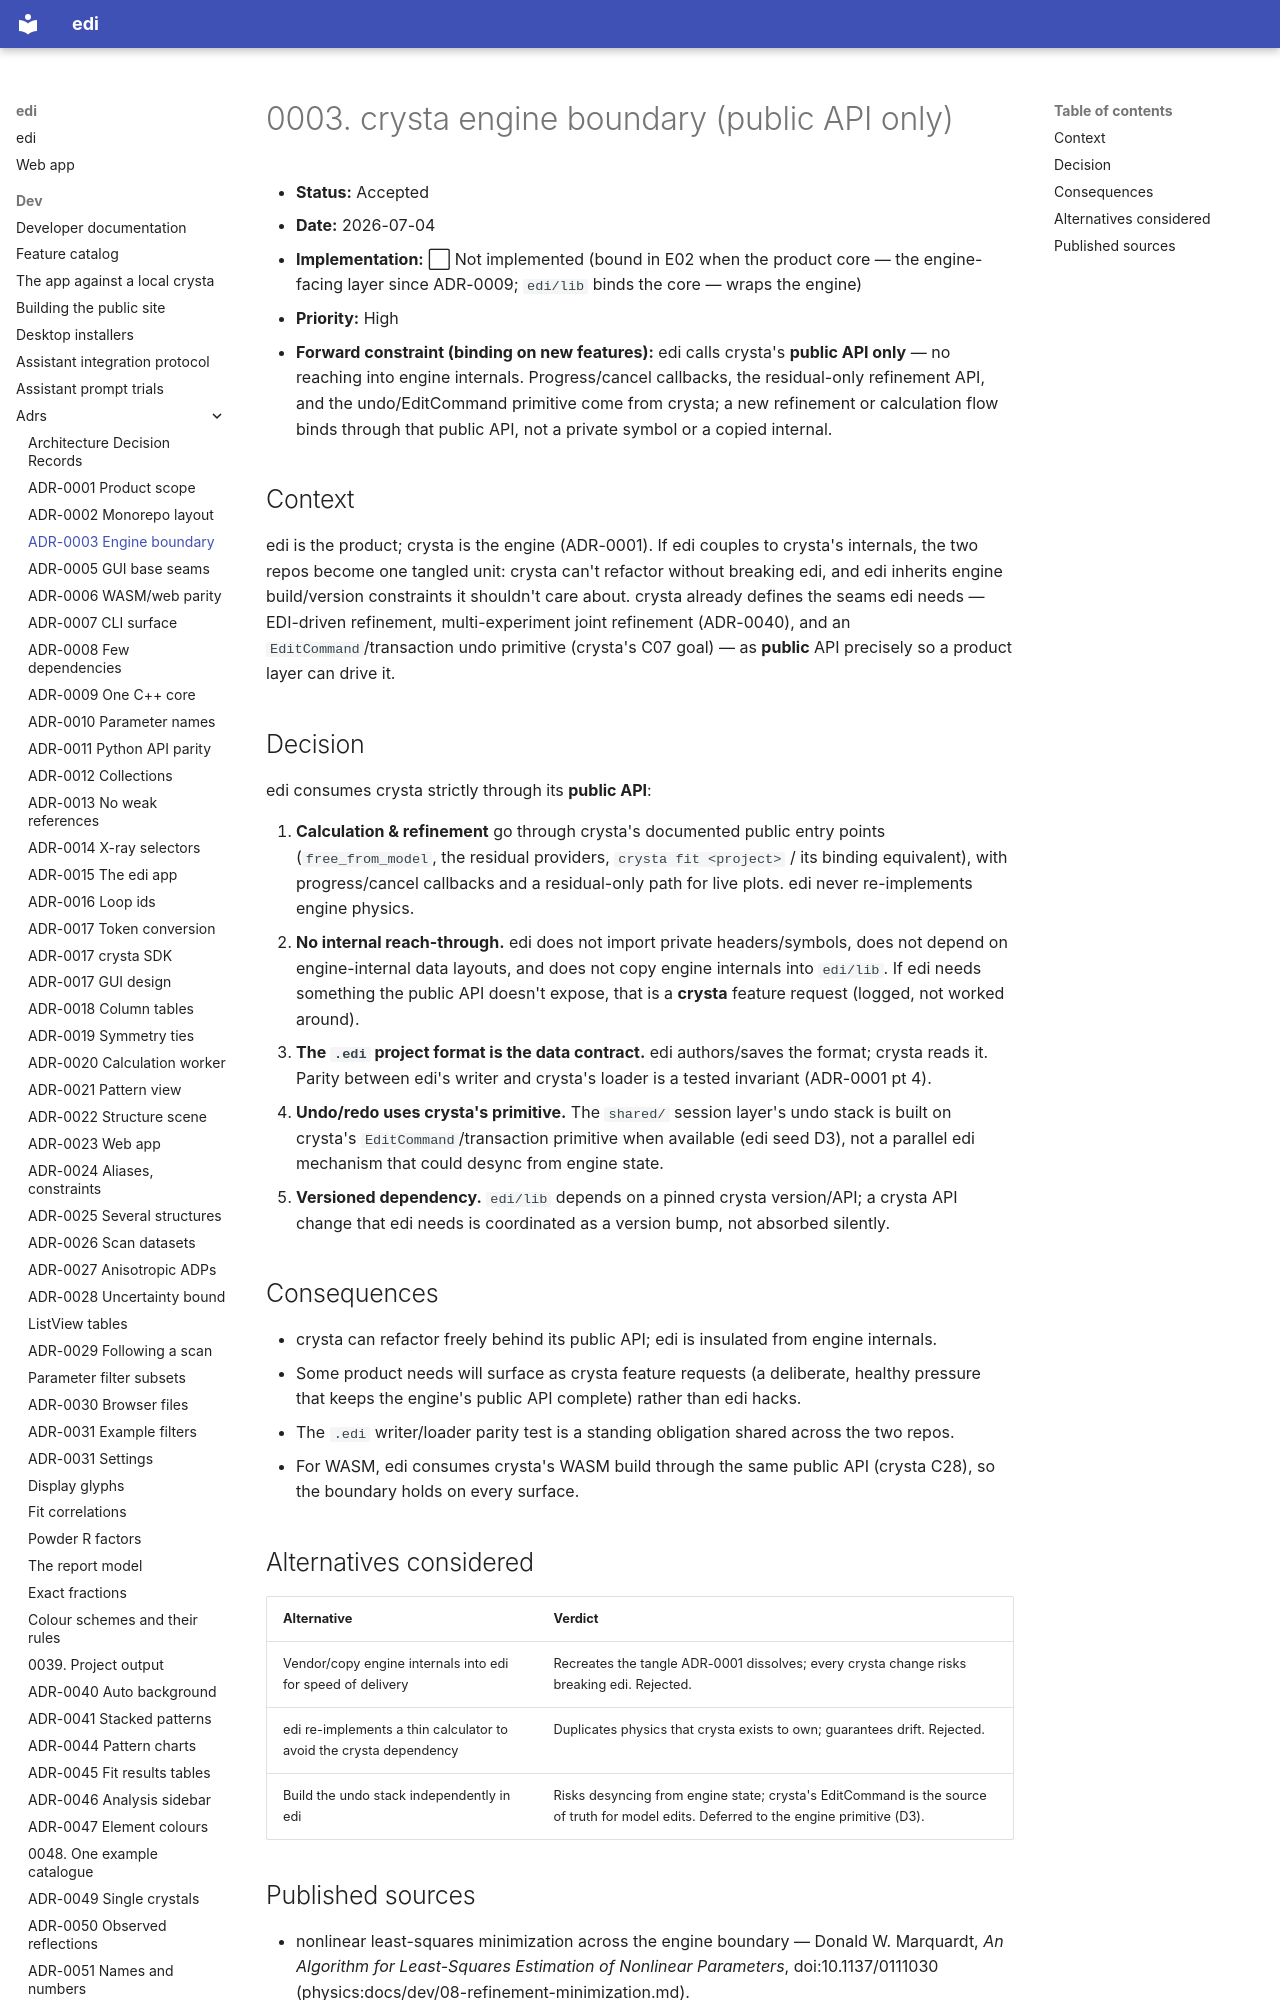

repository: enhantica/edi · page: dev/adrs/0003-crysta-engine-boundary/index.html · generator: mkdocs

# 0003. crysta engine boundary (public API only)

- **Status:** Accepted
- **Date:** 2026-07-04
- **Implementation:** ⬜ Not implemented (bound in E02 when the product core — the engine-facing
  layer since ADR-0009; `edi/lib` binds the core — wraps the engine)
- **Priority:** High
- **Forward constraint (binding on new features):** edi calls crysta's **public API only** — no
  reaching into engine internals. Progress/cancel callbacks, the residual-only refinement API, and
  the undo/EditCommand primitive come from crysta; a new refinement or calculation flow binds
  through that public API, not a private symbol or a copied internal.

## Context

edi is the product; crysta is the engine (ADR-0001). If edi couples to crysta's internals, the two
repos become one tangled unit: crysta can't refactor without breaking edi, and edi inherits engine
build/version constraints it shouldn't care about. crysta already defines the seams edi needs —
EDI-driven refinement, multi-experiment joint refinement (ADR-0040), and an
`EditCommand`/transaction undo primitive (crysta's C07 goal) — as **public** API precisely so a
product layer can drive it.
